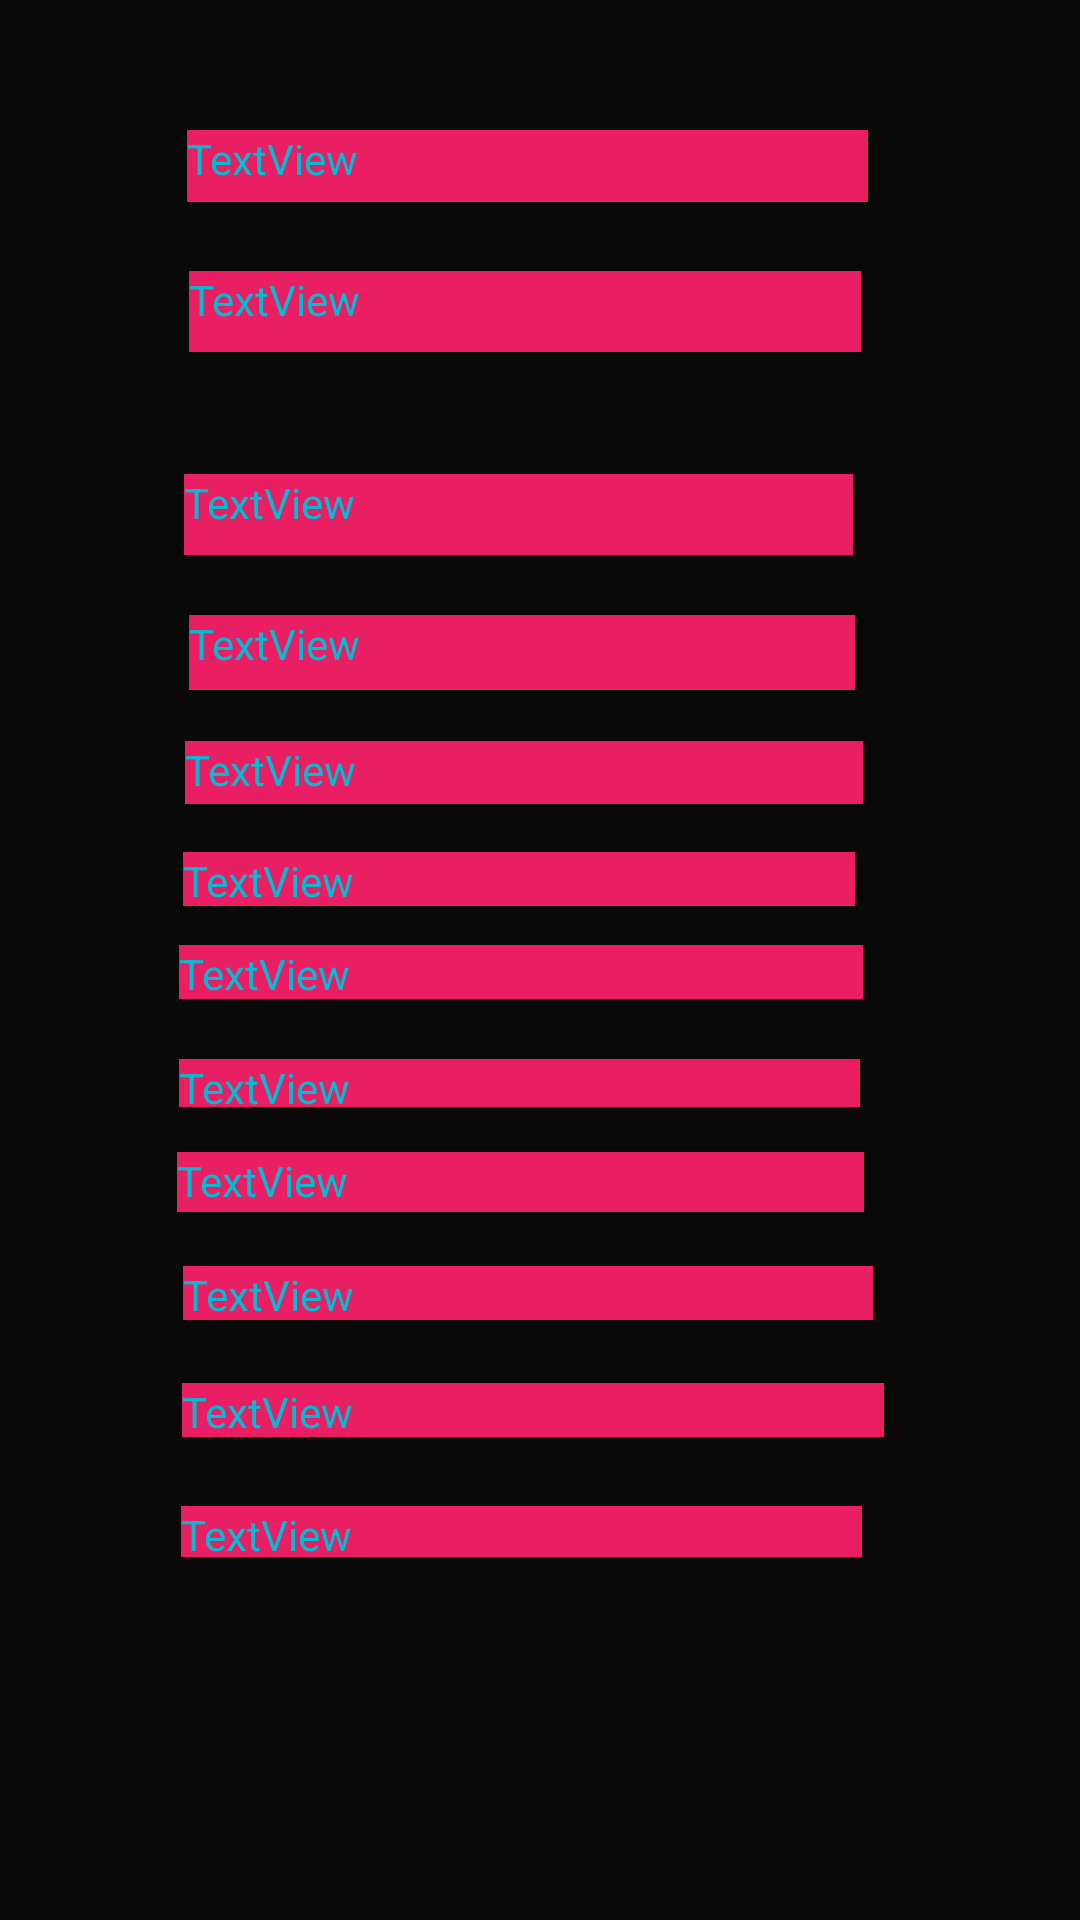

Here is an Android app screen rendered from its layout file. Give the layout XML and the strings, colors and styles it references.
<!-- AndroidManifest.xml: application theme AppTheme -->
<!-- res/layout/fragment_details.xml -->
<?xml version="1.0" encoding="utf-8"?>
<androidx.constraintlayout.widget.ConstraintLayout xmlns:android="http://schemas.android.com/apk/res/android"
    xmlns:app="http://schemas.android.com/apk/res-auto"
    xmlns:tools="http://schemas.android.com/tools"
    android:id="@+id/frameLayout"
    android:layout_width="match_parent"
    android:layout_height="match_parent"
    android:background="#090909"
    tools:context=".userInterface.DetailsFragment">

    <TextView
        android:id="@+id/details_name"
        android:layout_width="227dp"
        android:layout_height="24dp"
        android:background="#E91E63"
        android:text="TextView"
        android:textColor="#00BCD4"
        app:layout_constraintBottom_toBottomOf="parent"
        app:layout_constraintEnd_toEndOf="parent"
        app:layout_constraintHorizontal_bias="0.468"
        app:layout_constraintStart_toStartOf="parent"
        app:layout_constraintTop_toBottomOf="@+id/details_imageUrl"
        app:layout_constraintVertical_bias="0.049" />

    <ImageView
        android:id="@+id/details_imageUrl"
        android:layout_width="wrap_content"
        android:layout_height="wrap_content"
        app:layout_constraintBottom_toBottomOf="parent"
        app:layout_constraintEnd_toEndOf="parent"
        app:layout_constraintHorizontal_bias="0.455"
        app:layout_constraintStart_toStartOf="parent"
        app:layout_constraintTop_toTopOf="parent"
        app:layout_constraintVertical_bias="0.022"
        tools:src="@tools:sample/avatars" />

    <TextView
        android:id="@+id/details_address"
        android:layout_width="226dp"
        android:layout_height="25dp"
        android:layout_marginStart="166dp"
        android:layout_marginTop="23dp"
        android:layout_marginEnd="188dp"
        android:layout_marginBottom="587dp"
        android:background="#E91E63"
        android:text="TextView"
        android:textColor="#00BCD4"
        app:layout_constraintBottom_toBottomOf="parent"
        app:layout_constraintEnd_toEndOf="parent"
        app:layout_constraintHorizontal_bias="0.473"
        app:layout_constraintStart_toStartOf="parent"
        app:layout_constraintTop_toBottomOf="@+id/details_name"
        app:layout_constraintVertical_bias="0.0" />

    <TextView
        android:id="@+id/details_area"
        android:layout_width="224dp"
        android:layout_height="27dp"
        android:layout_marginStart="166dp"
        android:layout_marginTop="25dp"
        android:layout_marginEnd="188dp"
        android:layout_marginBottom="543dp"
        android:background="#E91E63"
        android:text="TextView"
        android:textColor="#00BCD4"
        app:layout_constraintBottom_toBottomOf="parent"
        app:layout_constraintEnd_toEndOf="parent"
        app:layout_constraintHorizontal_bias="0.473"
        app:layout_constraintStart_toStartOf="parent"
        app:layout_constraintTop_toBottomOf="@+id/details_address"
        app:layout_constraintVertical_bias="0.0" />

    <TextView
        android:id="@+id/details_city"
        android:layout_width="224dp"
        android:layout_height="28dp"
        android:layout_marginStart="168dp"
        android:layout_marginTop="26dp"
        android:layout_marginEnd="186dp"
        android:layout_marginBottom="498dp"
        android:background="#E91E63"
        android:text="TextView"
        android:textColor="#00BCD4"
        app:layout_constraintBottom_toBottomOf="parent"
        app:layout_constraintEnd_toEndOf="parent"
        app:layout_constraintHorizontal_bias="0.491"
        app:layout_constraintStart_toStartOf="parent"
        app:layout_constraintTop_toBottomOf="@+id/details_area"
        app:layout_constraintVertical_bias="1.0" />

    <TextView
        android:id="@+id/details_country"
        android:layout_width="223dp"
        android:layout_height="27dp"
        android:layout_marginStart="168dp"
        android:layout_marginTop="24dp"
        android:layout_marginEnd="186dp"
        android:layout_marginBottom="455dp"
        android:background="#E91E63"
        android:text="TextView"
        android:textColor="#00BCD4"
        app:layout_constraintBottom_toBottomOf="parent"
        app:layout_constraintEnd_toEndOf="parent"
        app:layout_constraintHorizontal_bias="0.493"
        app:layout_constraintStart_toStartOf="parent"
        app:layout_constraintTop_toBottomOf="@+id/details_city"
        app:layout_constraintVertical_bias="1.0" />

    <TextView
        android:id="@+id/details_ID"
        android:layout_width="222dp"
        android:layout_height="25dp"
        android:layout_marginStart="166dp"
        android:layout_marginTop="22dp"
        android:layout_marginEnd="188dp"
        android:layout_marginBottom="428dp"
        android:background="#E91E63"
        android:text="TextView"
        android:textColor="#00BCD4"
        app:layout_constraintBottom_toBottomOf="parent"
        app:layout_constraintEnd_toEndOf="parent"
        app:layout_constraintHorizontal_bias="0.478"
        app:layout_constraintStart_toStartOf="parent"
        app:layout_constraintTop_toBottomOf="@+id/details_country"
        app:layout_constraintVertical_bias="0.1" />

    <TextView
        android:id="@+id/details_lat"
        android:layout_width="226dp"
        android:layout_height="21dp"
        android:layout_marginStart="167dp"
        android:layout_marginTop="20dp"
        android:layout_marginEnd="187dp"
        android:layout_marginBottom="389dp"
        android:background="#E91E63"
        android:text="TextView"
        android:textColor="#00BCD4"
        app:layout_constraintBottom_toBottomOf="parent"
        app:layout_constraintEnd_toEndOf="parent"
        app:layout_constraintHorizontal_bias="0.479"
        app:layout_constraintStart_toStartOf="parent"
        app:layout_constraintTop_toBottomOf="@+id/details_ID"
        app:layout_constraintVertical_bias="0.15" />

    <TextView
        android:id="@+id/details_lng"
        android:layout_width="224dp"
        android:layout_height="18dp"
        android:layout_marginStart="169dp"
        android:layout_marginTop="16dp"
        android:layout_marginEnd="186dp"
        android:layout_marginBottom="354dp"
        android:background="#E91E63"
        android:text="TextView"
        android:textColor="#00BCD4"
        app:layout_constraintBottom_toBottomOf="parent"
        app:layout_constraintEnd_toEndOf="parent"
        app:layout_constraintHorizontal_bias="0.494"
        app:layout_constraintStart_toStartOf="parent"
        app:layout_constraintTop_toBottomOf="@+id/details_lat"
        app:layout_constraintVertical_bias="0.0" />

    <TextView
        android:id="@+id/details_mobileReserveIUrl"
        android:layout_width="228dp"
        android:layout_height="18dp"
        android:layout_marginStart="171dp"
        android:layout_marginTop="24dp"
        android:layout_marginEnd="184dp"
        android:layout_marginBottom="311dp"
        android:background="#E91E63"
        android:text="TextView"
        android:textColor="#00BCD4"
        app:layout_constraintBottom_toBottomOf="parent"
        app:layout_constraintEnd_toEndOf="parent"
        app:layout_constraintStart_toStartOf="parent"
        app:layout_constraintTop_toBottomOf="@+id/details_lng"
        app:layout_constraintVertical_bias="0.75" />

    <TextView
        android:id="@+id/details_phone"
        android:layout_width="227dp"
        android:layout_height="16dp"
        android:layout_marginStart="171dp"
        android:layout_marginTop="20dp"
        android:layout_marginEnd="184dp"
        android:layout_marginBottom="272dp"
        android:background="#E91E63"
        android:text="TextView"
        android:textColor="#00BCD4"
        app:layout_constraintBottom_toBottomOf="parent"
        app:layout_constraintEnd_toEndOf="parent"
        app:layout_constraintHorizontal_bias="0.502"
        app:layout_constraintStart_toStartOf="parent"
        app:layout_constraintTop_toBottomOf="@+id/details_mobileReserveIUrl"
        app:layout_constraintVertical_bias="0.0" />

    <TextView
        android:id="@+id/details_postalCode"
        android:layout_width="229dp"
        android:layout_height="20dp"
        android:layout_marginStart="171dp"
        android:layout_marginTop="16dp"
        android:layout_marginEnd="184dp"
        android:layout_marginBottom="237dp"
        android:background="#E91E63"
        android:text="TextView"
        android:textColor="#00BCD4"
        app:layout_constraintBottom_toBottomOf="parent"
        app:layout_constraintEnd_toEndOf="parent"
        app:layout_constraintStart_toStartOf="parent"
        app:layout_constraintTop_toBottomOf="@+id/details_phone" />

    <TextView
        android:id="@+id/details_price"
        android:layout_width="230dp"
        android:layout_height="0dp"
        android:layout_marginStart="173dp"
        android:layout_marginTop="18dp"
        android:layout_marginEnd="181dp"
        android:layout_marginBottom="200dp"
        android:background="#E91E63"
        android:text="TextView"
        android:textColor="#00BCD4"
        app:layout_constraintBottom_toBottomOf="parent"
        app:layout_constraintEnd_toEndOf="parent"
        app:layout_constraintStart_toStartOf="parent"
        app:layout_constraintTop_toBottomOf="@+id/details_postalCode" />

    <TextView
        android:id="@+id/details_reserveUrl"
        android:layout_width="234dp"
        android:layout_height="18dp"
        android:layout_marginStart="175dp"
        android:layout_marginTop="21dp"
        android:layout_marginEnd="180dp"
        android:layout_marginBottom="160dp"
        android:background="#E91E63"
        android:text="TextView"
        android:textColor="#00BCD4"
        app:layout_constraintBottom_toBottomOf="parent"
        app:layout_constraintEnd_toEndOf="parent"
        app:layout_constraintStart_toStartOf="parent"
        app:layout_constraintTop_toBottomOf="@+id/details_price"
        app:layout_constraintVertical_bias="0.0" />

    <TextView
        android:id="@+id/details_state"
        android:layout_width="227dp"
        android:layout_height="17dp"
        android:layout_marginStart="173dp"
        android:layout_marginTop="20dp"
        android:layout_marginEnd="181dp"
        android:layout_marginBottom="121dp"
        android:background="#E91E63"
        android:text="TextView"
        android:textColor="#00BCD4"
        app:layout_constraintBottom_toBottomOf="parent"
        app:layout_constraintEnd_toEndOf="parent"
        app:layout_constraintHorizontal_bias="0.511"
        app:layout_constraintStart_toStartOf="parent"
        app:layout_constraintTop_toBottomOf="@+id/details_reserveUrl"
        app:layout_constraintVertical_bias="1.0" />

</androidx.constraintlayout.widget.ConstraintLayout>
<!-- resources referenced by this layout -->
<resources>
  <style name="AppTheme" parent="Theme.AppCompat.Light.DarkActionBar">
          
          <item name="colorPrimary">@color/ic_launcher2_background</item>
          <item name="colorPrimaryDark">#E91E63</item>
          <item name="colorAccent">@color/colorAccent</item>
      </style>
  <color name="ic_launcher2_background">#020606</color>
  <!-- not gathered from this repository: default colours our renderer supplied (Android Studio template values) -->
  <color name="colorAccent">#FF03DAC5</color>
</resources>
